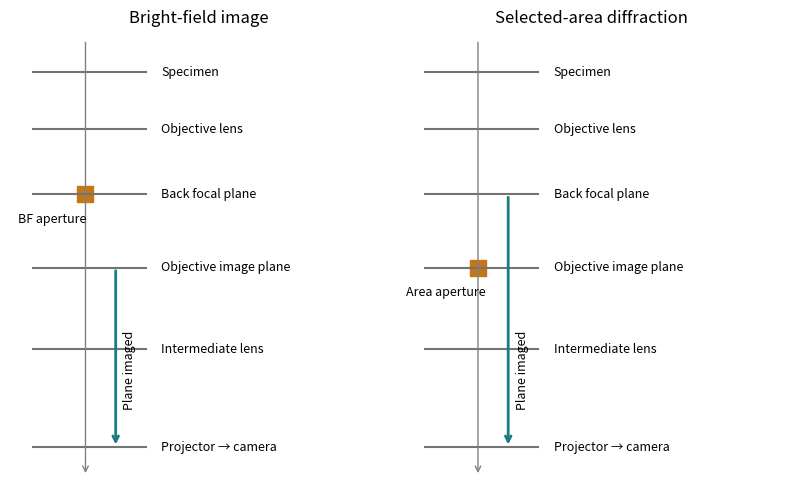

Reproduce this figure in Python. (Note: this script raises an exception after producing the figure.)
"""Original explanatory diagram. Python 3.14; matplotlib 3.10, numpy 2.3. Run from the mirrored _media directory."""
from pathlib import Path
import numpy as np
import matplotlib
matplotlib.use('Agg')
import matplotlib.pyplot as plt
from matplotlib.patches import Rectangle, FancyArrowPatch, Circle
plt.rcParams.update({'font.size':10,'figure.facecolor':'white','axes.facecolor':'white'})

fig,axs=plt.subplots(1,2,figsize=(8,5));labels=['Specimen','Objective lens','Back focal plane','Objective image plane','Intermediate lens','Projector → camera']
ys=[5,4.3,3.5,2.6,1.6,.4]
for ax,title in zip(axs,['Bright-field image','Selected-area diffraction']):
 ax.set(xlim=(0,5),ylim=(0,5.5));ax.axis('off');ax.set_title(title)
 for y,t in zip(ys,labels):ax.plot([.3,1.8],[y,y],color='.45');ax.text(2,y,t,va='center',fontsize=9)
 ax.annotate('',xy=(1,.05),xytext=(1,5.4),arrowprops={'arrowstyle':'->','color':'.5'})
axs[0].scatter([1],[3.5],s=130,color='#c37718',marker='s');axs[0].text(.1,3.15,'BF aperture',fontsize=9)
axs[1].scatter([1],[2.6],s=130,color='#c37718',marker='s');axs[1].text(.05,2.25,'Area aperture',fontsize=9)
for ax,y in [(axs[0],2.6),(axs[1],3.5)]:
 ax.annotate('',xy=(1.4,.4),xytext=(1.4,y),arrowprops={'arrowstyle':'->','lw':2,'color':'#197c84'});ax.text(1.5,.9,'Plane imaged',rotation=90,fontsize=9)
fig.tight_layout()

fig.savefig(Path(__file__).with_suffix('.png').name,dpi=150,facecolor='white',bbox_inches='tight');plt.close(fig)
